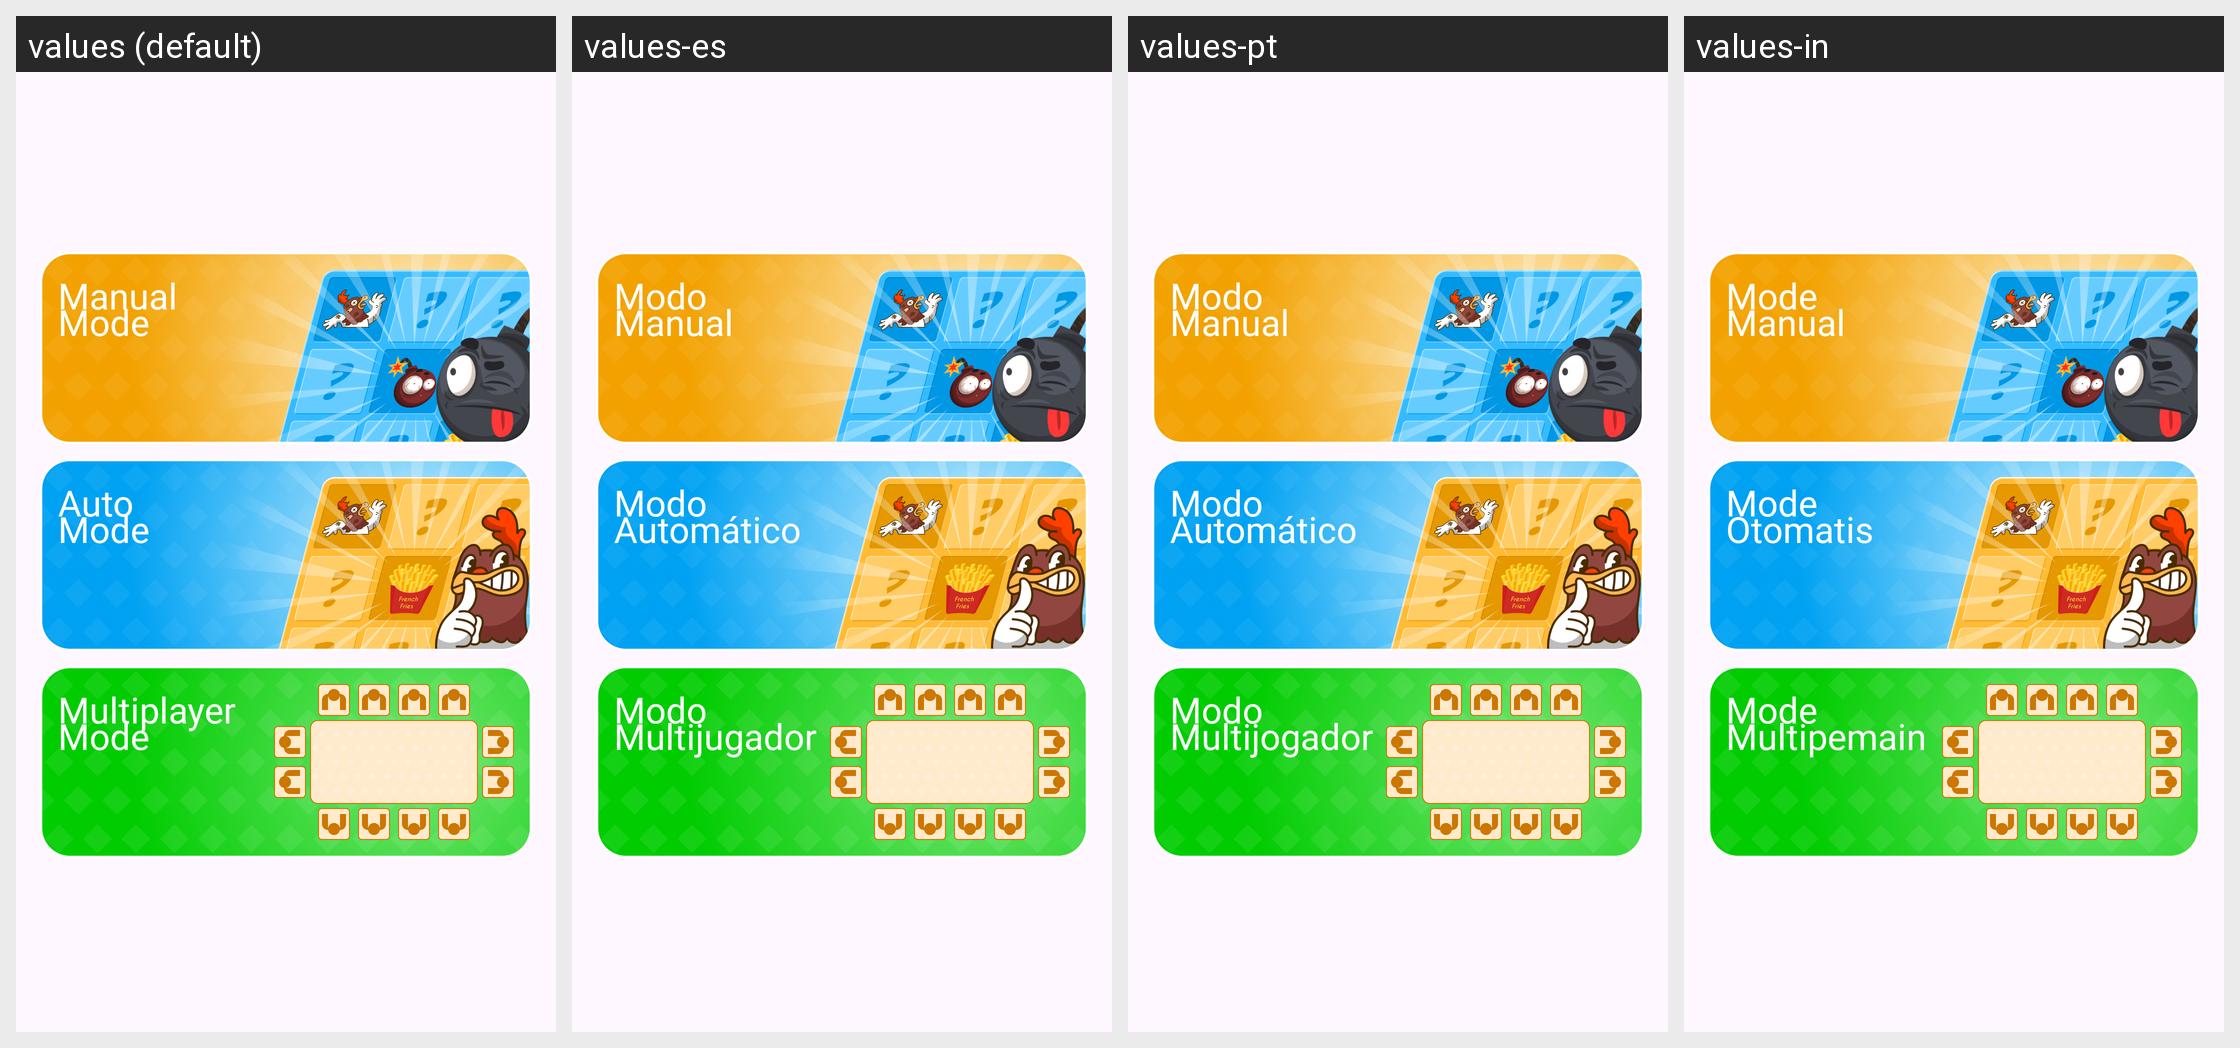

This grid shows one Android layout under several languages. Give, for every string resource on the screen, its name, the default text and each shown locale's text.
Android screen res/layout/fragment_home.xml rendered under 4 locales, left to right: values (default), values-es, values-pt, values-in. Device: Nexus 5 (rendered at 1080×1920; each locale shown at half size, 540×960, under a caption strip naming it); theme Base.Theme.BaseFragment.
Other locales in the repository, not shown: values-de, values-fr, values-hi.
Strings drawn on this screen, with the default value and each locale's value (text and hints the layout hard-codes, and strings that could not be matched under every locale, appear in the picture but are not listed):

pony_maker
  values: Manual
      Mode
  values-es: Modo
      Manual
  values-pt: Modo
      Manual
  values-in: Mode
      Manual

trending_custom
  values: Auto
      Mode
  values-es: Modo
      Automático
  values-pt: Modo
      Automático
  values-in: Mode
      Otomatis

my_work
  values: Multiplayer
      Mode
  values-es: Modo
      Multijugador
  values-pt: Modo
      Multijogador
  values-in: Mode
      Multipemain
